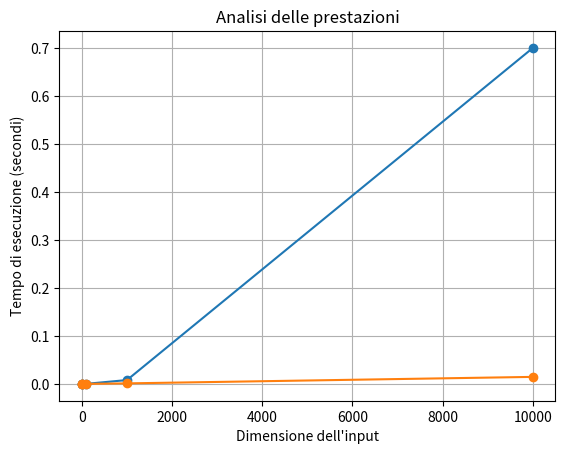

Recreate this plot in Python.
import matplotlib.pyplot as plt
import time, random


class MergeSort:
    def merge(self, l, r):
        k = []
        i,j = 0,0

        while i < len(l) and j < len(r):
            if l[i] < r[j]:
                k.append(l[i])
                i += 1
            else:
                k.append(r[j])
                j += 1

        while i < len(l):
            k.append(l[i])
            i += 1

        while j < len(r):
            k.append(r[j])
            j += 1
        return k

    def merge_sort_out_of_place(self, a):
        if len(a) <= 1:
            return a

        mid = int(float(len(a) / 2))
        l = a[:mid]
        r = a[mid:]

        l = self.merge_sort_out_of_place(l)
        r = self.merge_sort_out_of_place(r)

        return self.merge(l, r)
    
    def shift(self, a, l, r):
        if l < r < len(a):
            t = a[r]
            for i in range(r, l, -1):
                a[i] = a[i - 1]
            a[l] = t

    def merge_sort_in_place(self, a, start, end):
        if start >= end:
            return
        mid = int(float((start+end)/2))
        MergeSort.merge_sort_in_place(self,a,start,mid)
        MergeSort.merge_sort_in_place(self,a,mid+1,end)

        l = start
        r = mid+1

        while l <= mid and r <= end:
            if a[l] <= a[r]:
                l += 1
            else:
                MergeSort.shift(self, a, l, mid+1)
                l += 1
                mid += 1
                r += 1
        return a

inn = [1, 10, 100, 1000, 10000]
total_time = []
for element in inn:
    start = time.time()
    sort = MergeSort()
    range_element = [int(float(el)) for el in range(element)]
    range_element = random.choices(range_element, k=element)
    out = sort.merge_sort_in_place(range_element,0,int(float(len(range_element)-1)))
    stop = time.time()
    total_time.append(stop - start)
plt.plot(inn, total_time, marker='o')
plt.xlabel('Dimensione dell\'input')
plt.ylabel('Tempo di esecuzione (secondi)')
plt.title('Analisi delle prestazioni')
plt.grid(True)
plt.show()
for element in out:
    print(element,"\n")
total_time = []
for element in inn:
    start = time.time()
    sort = MergeSort()
    range_element = [int(float(el)) for el in range(element)]
    range_element = random.choices(range_element, k=element)
    out = sort.merge_sort_out_of_place(range_element)
    stop = time.time()
    total_time.append(stop - start)
plt.plot(inn, total_time, marker='o')
plt.xlabel('Dimensione dell\'input')
plt.ylabel('Tempo di esecuzione (secondi)')
plt.title('Analisi delle prestazioni')
plt.grid(True)
plt.show()
for element in out:
    print(element,"\n")